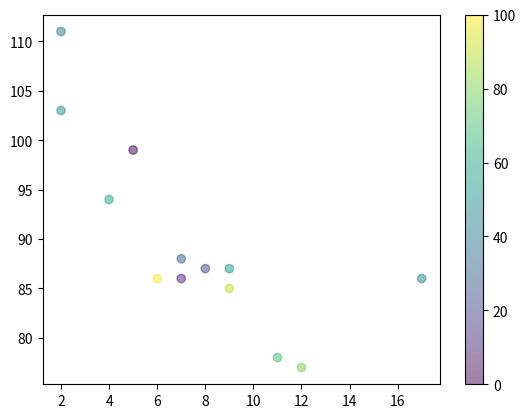

Here is the Python script that generated this plot:
import matplotlib.pyplot as plt
import numpy as np

x = np.array([5,7,8,7,2,17,2,9,4,11,12,9,6])
y = np.array([99,86,87,88,111,86,103,87,94,78,77,85,86])
colors = np.array([0,10,20,30,40, 45, 50, 55, 60,70,80,90, 100])

plt.scatter(x, y, c=colors, cmap='viridis', alpha=0.5)
plt.colorbar()

plt.show()
